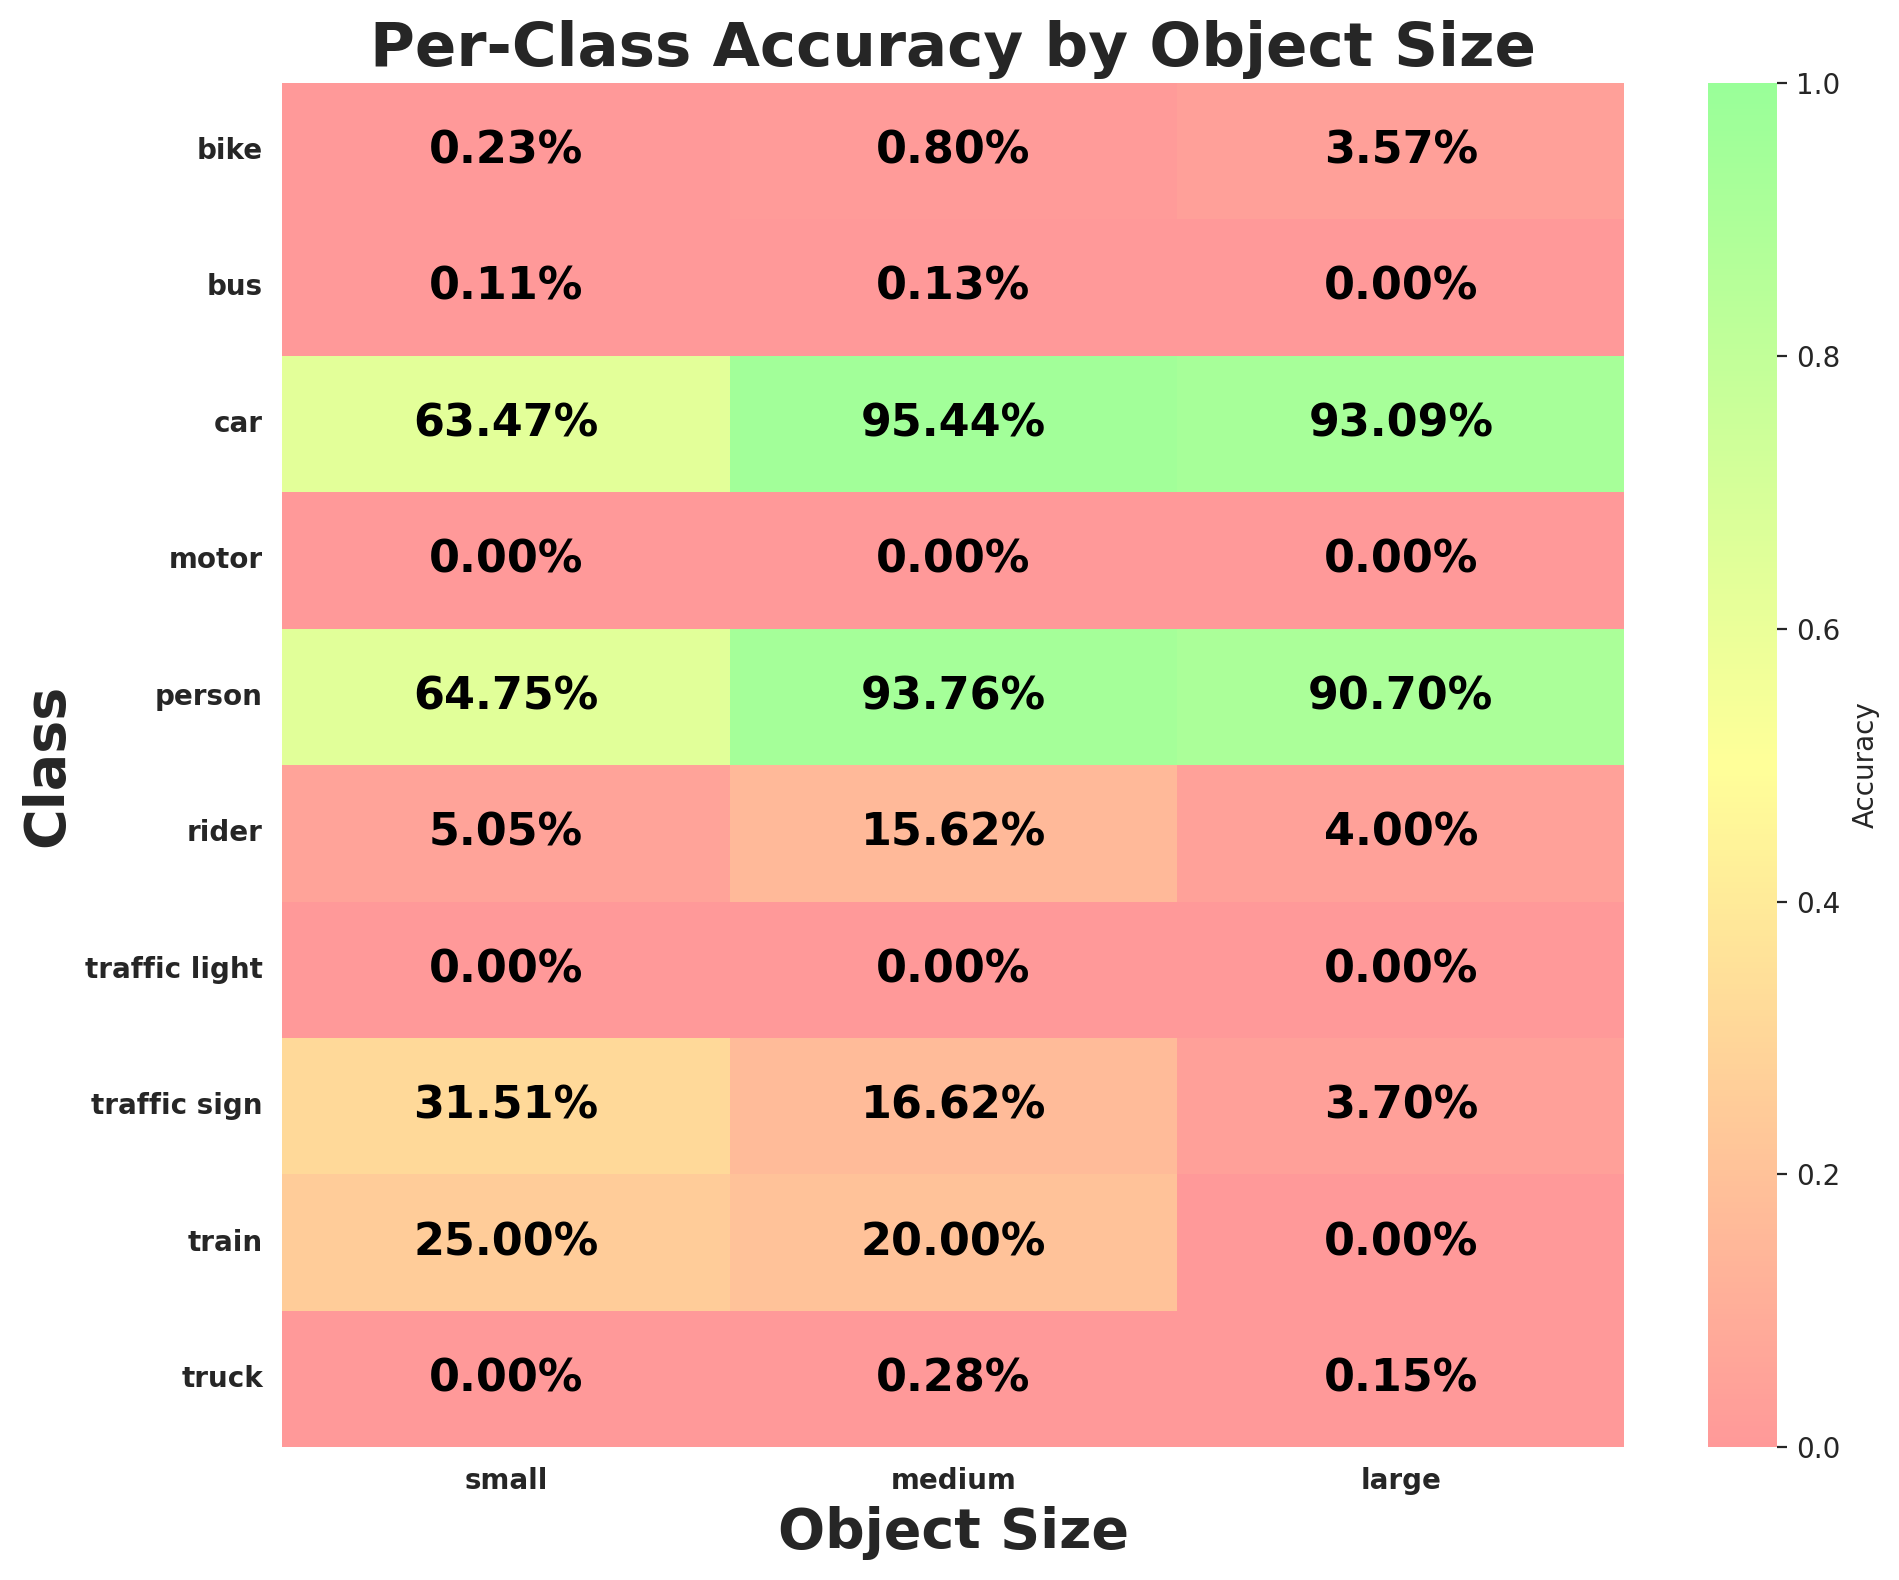

The table this chart was drawn from, first rows:
class_id, class_name, size_bucket, expected, matched, accuracy
0, person, small, 23271, 15069, 0.6475
0, person, medium, 1250, 1172, 0.9376
0, person, large, 129, 117, 0.907
1, rider, small, 1109, 56, 0.0505
1, rider, medium, 160, 25, 0.1562
1, rider, large, 25, 1, 0.04
2, car, small, 167001, 106002, 0.6347
2, car, medium, 27324, 26077, 0.9544
2, car, large, 10825, 10077, 0.9309
3, truck, small, 5226, 0, 0.0
3, truck, medium, 2145, 6, 0.002797
3, truck, large, 1333, 2, 0.0015
4, bus, small, 1898, 2, 0.001054
4, bus, medium, 759, 1, 0.001318
4, bus, large, 560, 0, 0.0
5, train, small, 12, 3, 0.25
5, train, medium, 10, 2, 0.2
5, train, large, 6, 0, 0.0
6, motor, small, 669, 0, 0.0
6, motor, medium, 151, 0, 0.0
6, motor, large, 21, 0, 0.0
7, bike, small, 1719, 4, 0.002327
7, bike, medium, 251, 2, 0.007968
7, bike, large, 28, 1, 0.03571
8, traffic light, small, 52806, 0, 0.0
8, traffic light, medium, 31, 0, 0.0
8, traffic light, large, 3, 0, 0.0
9, traffic sign, small, 67791, 21363, 0.3151
9, traffic sign, medium, 1161, 193, 0.1662
9, traffic sign, large, 54, 2, 0.03704
